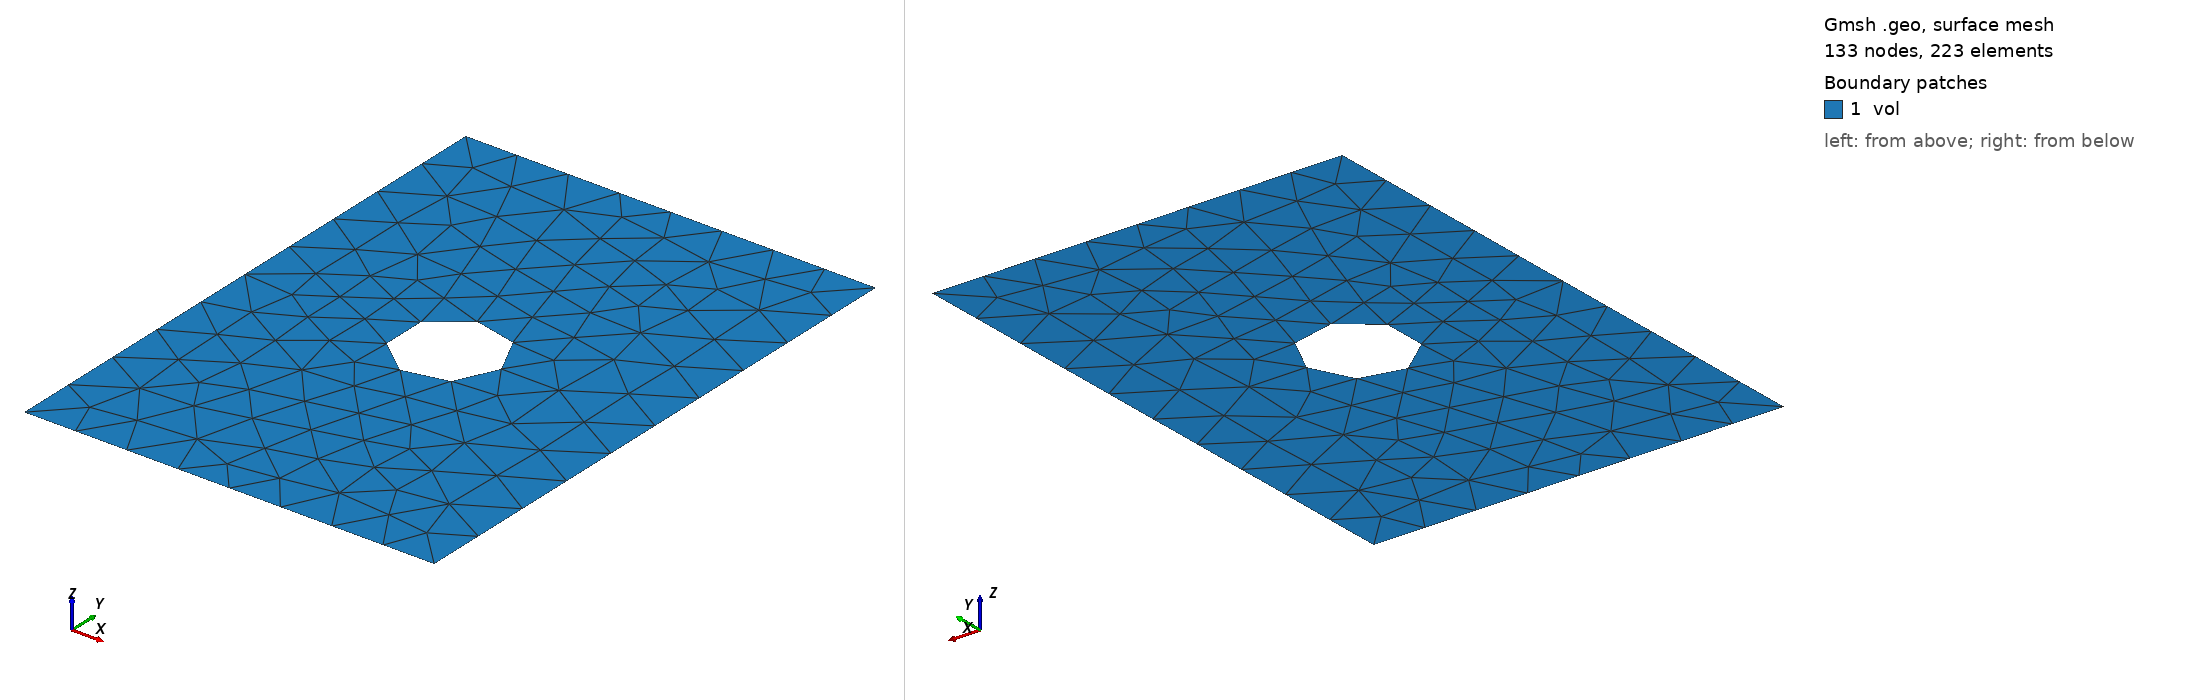

Gmsh geometry script, surface-meshed: 133 nodes, 223 surface elements. Boundary patches (legend numbers): 1 vol. Left view from above one corner, right view from below the opposite corner. Legend entries are the model's physical surfaces. The drawing asked Gmsh for element sizes between 1% and 20% of the model's largest extent; the script's own settings can give other sizes.

=== platewithhole2d_tri3.geo (drawn) ===
SetFactory("OpenCASCADE");
General.Terminal = 0;
plate_width = 0.025;
plate_height = 0.035;
hole_rad = plate_width / 8;
hole_loc_x = plate_width / 2;
hole_loc_y = plate_height / 2;

s1 = news; Rectangle(s1) = {0, 0, 0, plate_width, plate_height};
s2 = news; Disk(s2) = {hole_loc_x, hole_loc_y, 0, hole_rad};
BooleanDifference{ Surface{s1}; Delete; }{ Surface{s2}; Delete; }

MeshSize{ PointsOf{ Surface{:}; } } = 0.0035;
tol = 1e-4;

pc_top() = Curve In BoundingBox{
    -tol, plate_height - tol, -tol,
    plate_width + tol, plate_height + tol, tol
};
Physical Curve("bc-top") = {pc_top()};

pc_bot() = Curve In BoundingBox{
    -tol, -tol, -tol,
    plate_width + tol, tol, tol
};
Physical Curve("bc-bot") = {pc_bot()};

Physical Surface("vol") = {Surface{:}};

Mesh.ElementOrder = 1;
Mesh.SecondOrderLinear = 0;
Mesh.HighOrderOptimize = 1;
Mesh 2;
